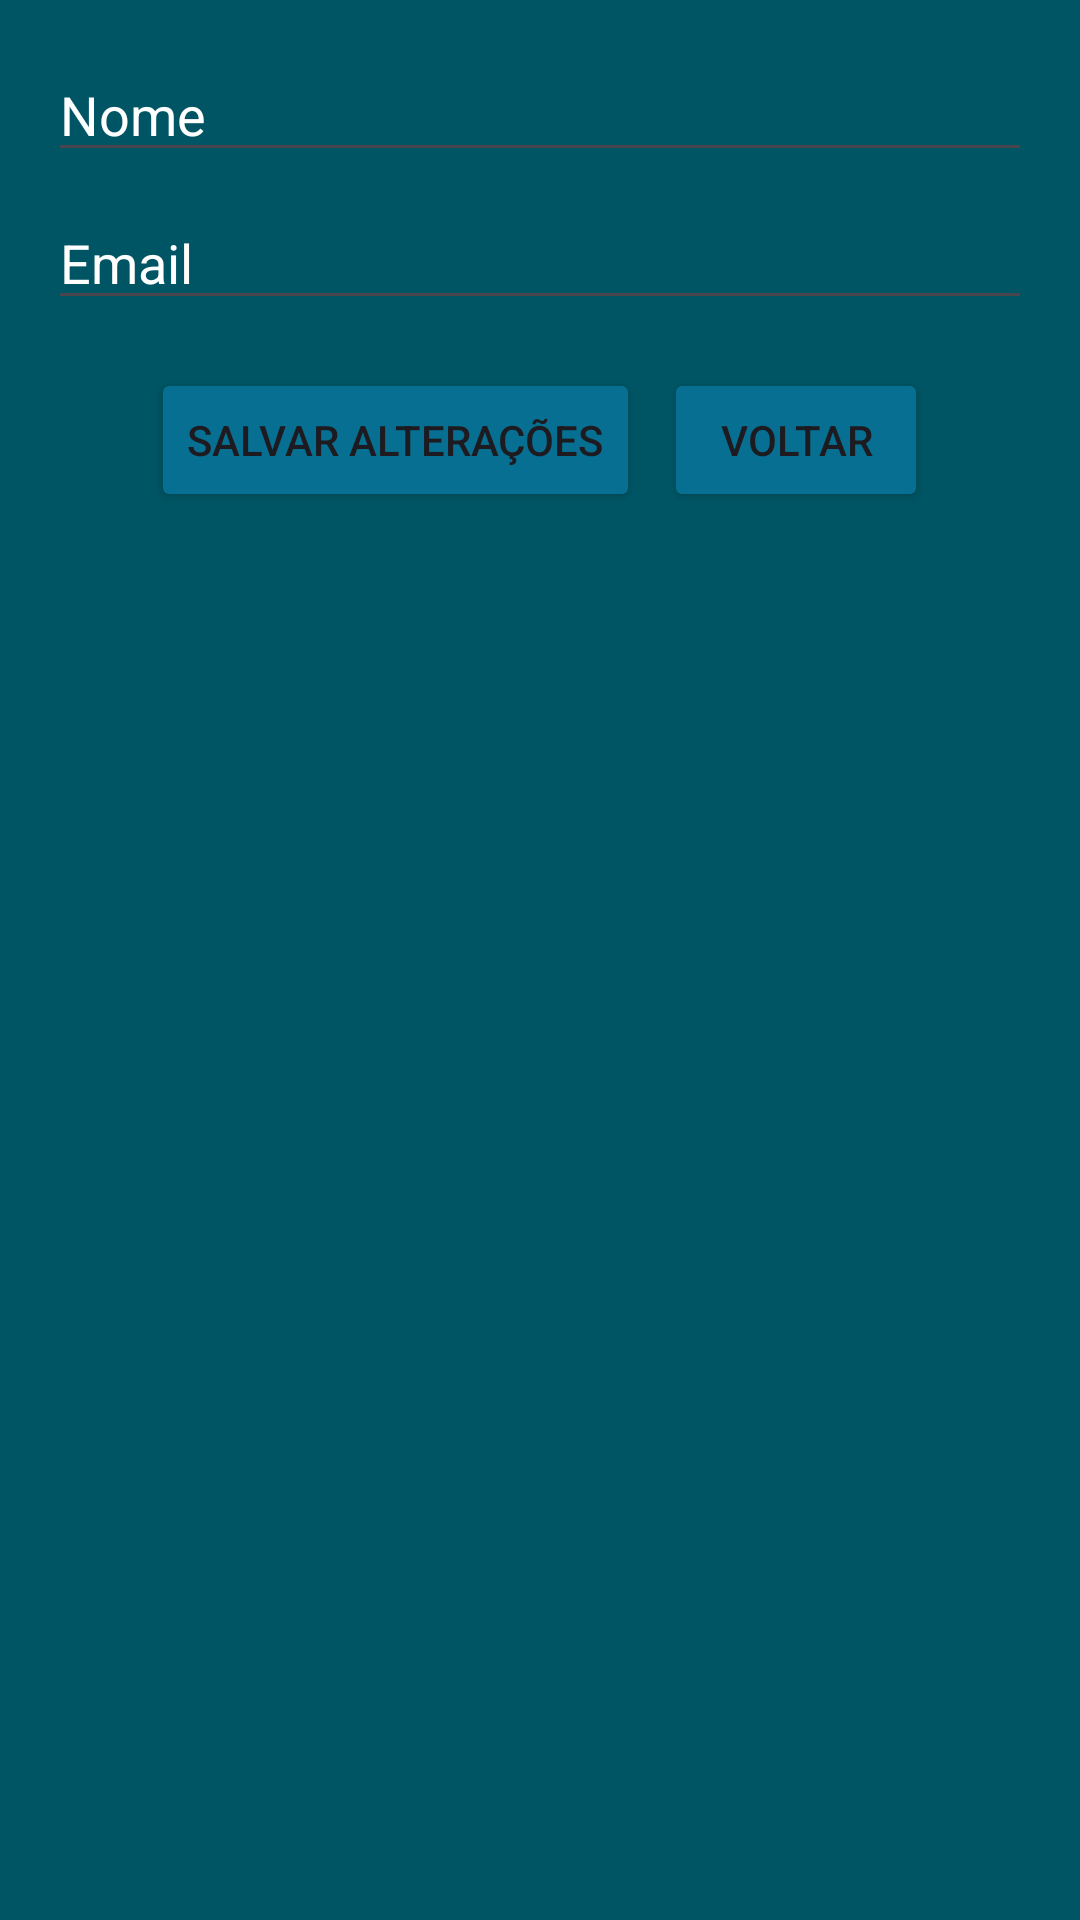

The Android layout XML behind this screen, and the referenced resources:
<!-- AndroidManifest.xml: application theme Theme.TrabalhoFinalPDMv2 -->
<!-- res/layout/activity_update_datails.xml -->
<?xml version="1.0" encoding="utf-8"?>
<LinearLayout xmlns:android="http://schemas.android.com/apk/res/android"
    android:layout_width="match_parent"
    android:layout_height="match_parent"
    android:orientation="vertical"
    android:padding="16dp"
    android:gravity="center_horizontal"
    android:background="#005564">

    <EditText
        android:id="@+id/editTextUpdateName"
        android:layout_width="match_parent"
        android:layout_height="wrap_content"
        android:hint="Nome"
        android:inputType="textPersonName"
        android:layout_marginBottom="8dp"
        android:textColor="#FFFFFF"
        android:textColorHint="#FFFFFF"/>

    <EditText
        android:id="@+id/editTextUpdateEmail"
        android:layout_width="match_parent"
        android:layout_height="wrap_content"
        android:hint="Email"
        android:inputType="textEmailAddress"
        android:layout_marginBottom="16dp"
        android:textColor="#FFFFFF"
        android:textColorHint="#FFFFFF"/>

    <LinearLayout
        android:layout_width="match_parent"
        android:layout_height="wrap_content"
        android:orientation="horizontal"
        android:gravity="center"
        android:layout_marginBottom="16dp">

        <Button
            android:id="@+id/btnSaveUpdates"
            android:layout_width="wrap_content"
            android:layout_height="wrap_content"
            android:text="Salvar Alterações"
            android:layout_marginEnd="8dp"
            android:backgroundTint="#076F91"/>


            <Button
            android:id="@+id/btnBack"
            android:layout_width="wrap_content"
            android:layout_height="wrap_content"
            android:text="Voltar"
                android:backgroundTint="#076F91"/>
    </LinearLayout>
</LinearLayout>
<!-- resources referenced by this layout -->
<resources>
  <style name="Theme.TrabalhoFinalPDMv2" parent="Base.Theme.TrabalhoFinalPDMv2" />
  <style name="Base.Theme.TrabalhoFinalPDMv2" parent="Theme.Material3.DayNight.NoActionBar">
          
          
      </style>
</resources>
